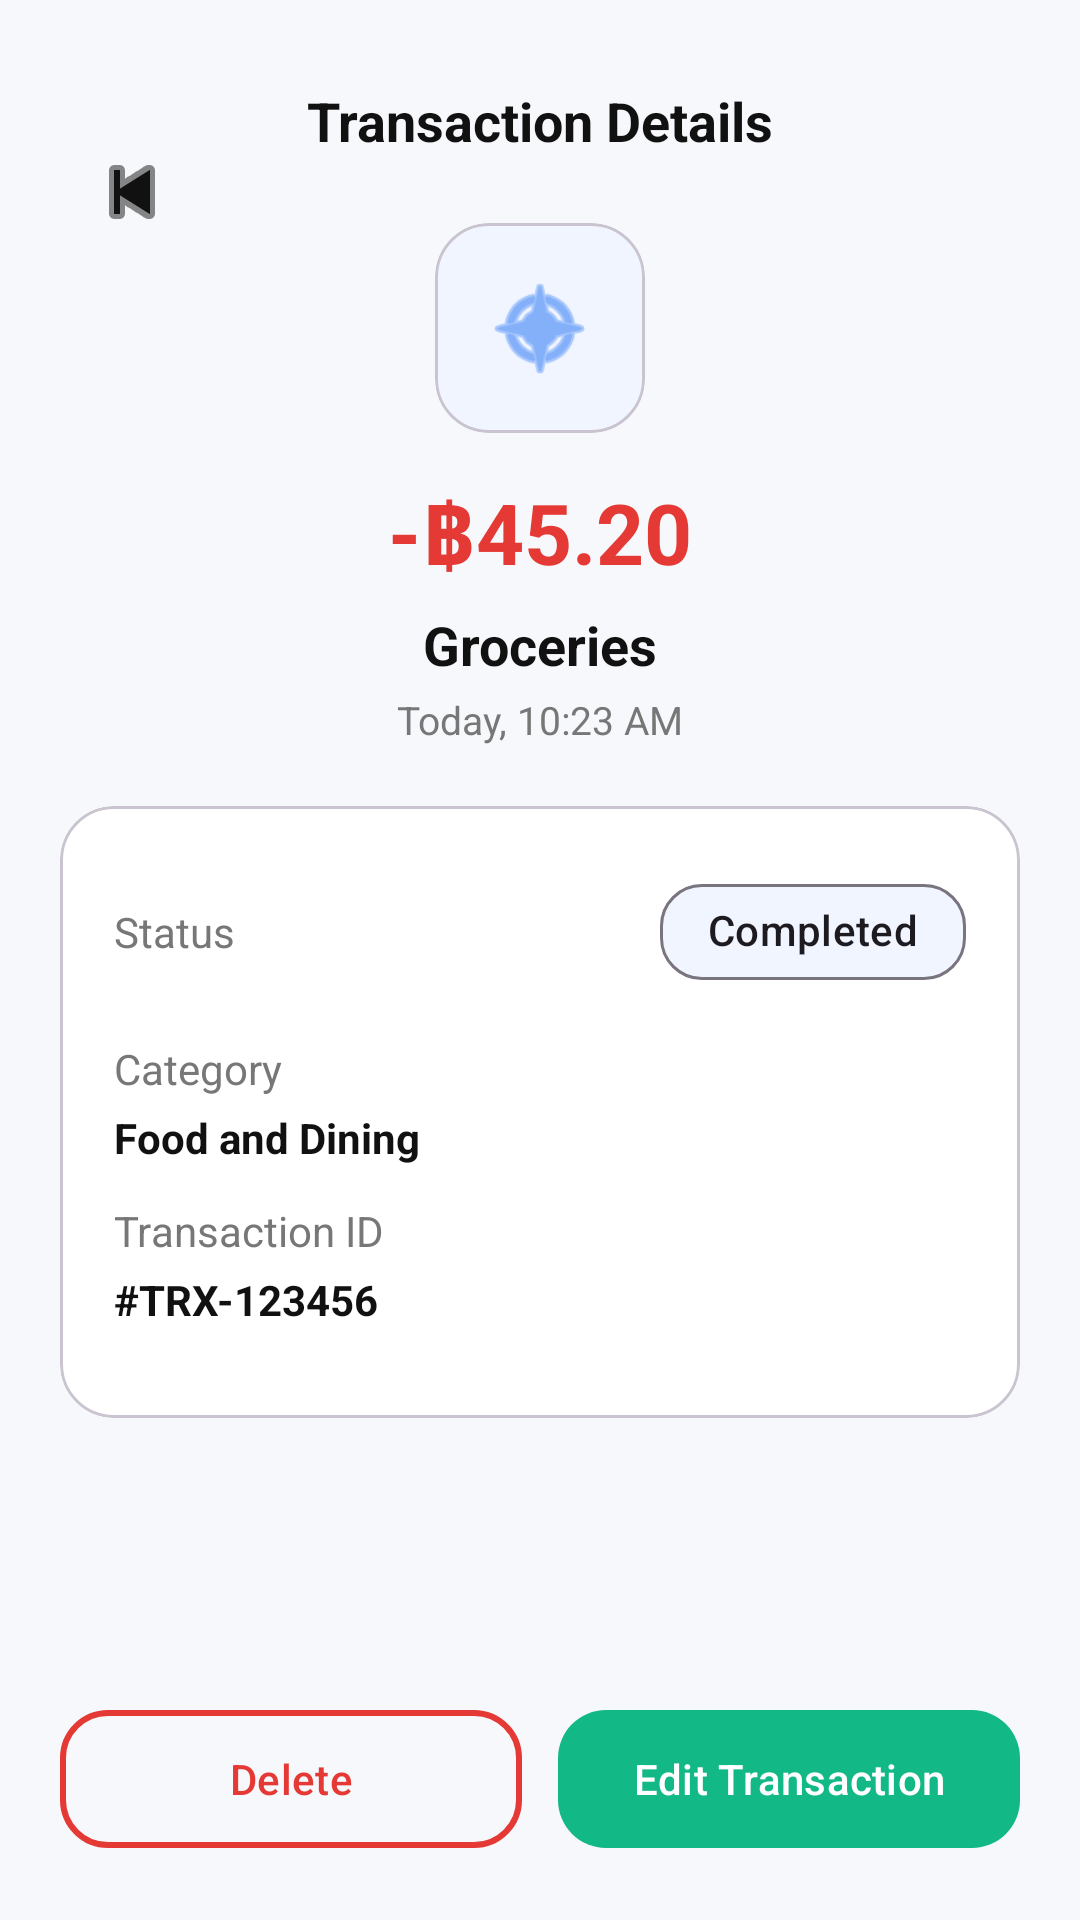

Layout XML and referenced resources for this Android screen:
<!-- AndroidManifest.xml: application theme Theme.Material3.DayNight.NoActionBar -->
<!-- res/layout/activity_transaction_details.xml -->
<?xml version="1.0" encoding="utf-8"?>
<androidx.constraintlayout.widget.ConstraintLayout
    xmlns:android="http://schemas.android.com/apk/res/android"
    xmlns:app="http://schemas.android.com/apk/res-auto"
    android:layout_width="match_parent"
    android:layout_height="match_parent"
    android:background="@color/bg">


    <ImageButton
        android:id="@+id/backBtn"
        android:layout_width="48dp"
        android:layout_height="48dp"
        android:layout_marginStart="20dp"
        android:layout_marginTop="40dp"
        android:background="@android:color/transparent"
        android:contentDescription="Back"
        android:padding="12dp"
        android:src="@android:drawable/ic_media_previous"
        app:layout_constraintStart_toStartOf="parent"
        app:layout_constraintTop_toTopOf="parent"
        app:tint="@color/text" />

    <TextView
        android:id="@+id/pageTitleTv"
        android:layout_width="wrap_content"
        android:layout_height="wrap_content"
        android:text="Transaction Details"
        android:textStyle="bold"
        android:textSize="18sp"
        android:textColor="@color/text"
        android:paddingTop="10dp"
        app:layout_constraintTop_toTopOf="parent"
        android:layout_marginTop="18dp"
        app:layout_constraintStart_toStartOf="parent"
        app:layout_constraintEnd_toEndOf="parent"/>

    <com.google.android.material.card.MaterialCardView
        android:id="@+id/iconCard"
        android:layout_width="70dp"
        android:layout_height="70dp"
        android:layout_marginTop="22dp"
        app:cardCornerRadius="18dp"
        app:cardBackgroundColor="@color/chip_bg"
        app:cardElevation="0dp"
        app:layout_constraintTop_toBottomOf="@id/pageTitleTv"
        app:layout_constraintStart_toStartOf="parent"
        app:layout_constraintEnd_toEndOf="parent">

        <ImageView
            android:layout_width="match_parent"
            android:layout_height="match_parent"
            android:padding="16dp"
            android:src="@android:drawable/ic_menu_compass"
            app:tint="@color/blue"/>
    </com.google.android.material.card.MaterialCardView>

    <TextView
        android:id="@+id/amountTv"
        android:layout_width="wrap_content"
        android:layout_height="wrap_content"
        android:text="-฿45.20"
        android:textStyle="bold"
        android:textSize="28sp"
        android:textColor="@color/red"
        android:layout_marginTop="14dp"
        app:layout_constraintTop_toBottomOf="@id/iconCard"
        app:layout_constraintStart_toStartOf="parent"
        app:layout_constraintEnd_toEndOf="parent"/>

    <TextView
        android:id="@+id/titleTv"
        android:layout_width="wrap_content"
        android:layout_height="wrap_content"
        android:text="Groceries"
        android:textStyle="bold"
        android:textSize="18sp"
        android:textColor="@color/text"
        android:layout_marginTop="6dp"
        app:layout_constraintTop_toBottomOf="@id/amountTv"
        app:layout_constraintStart_toStartOf="parent"
        app:layout_constraintEnd_toEndOf="parent"/>

    <TextView
        android:id="@+id/dateTv"
        android:layout_width="wrap_content"
        android:layout_height="wrap_content"
        android:text="Today, 10:23 AM"
        android:textSize="13sp"
        android:textColor="@color/muted"
        android:layout_marginTop="4dp"
        app:layout_constraintTop_toBottomOf="@id/titleTv"
        app:layout_constraintStart_toStartOf="parent"
        app:layout_constraintEnd_toEndOf="parent"/>

    <com.google.android.material.card.MaterialCardView
        android:id="@+id/detailsCard"
        android:layout_width="0dp"
        android:layout_height="wrap_content"
        android:layout_margin="20dp"
        app:cardCornerRadius="18dp"
        app:cardElevation="0dp"
        app:cardBackgroundColor="@color/card"
        app:layout_constraintTop_toBottomOf="@id/dateTv"
        app:layout_constraintStart_toStartOf="parent"
        app:layout_constraintEnd_toEndOf="parent">

        <LinearLayout
            android:layout_width="match_parent"
            android:layout_height="wrap_content"
            android:padding="18dp"
            android:orientation="vertical">

            <LinearLayout
                android:layout_width="match_parent"
                android:layout_height="wrap_content"
                android:gravity="center_vertical">

                <TextView
                    android:layout_width="0dp"
                    android:layout_height="wrap_content"
                    android:layout_weight="1"
                    android:text="Status"
                    android:textColor="@color/muted"/>

                <com.google.android.material.chip.Chip
                    android:id="@+id/statusChip"
                    android:layout_width="wrap_content"
                    android:layout_height="wrap_content"
                    android:text="Completed"
                    app:chipBackgroundColor="@color/chip_bg"
                    app:chipCornerRadius="14dp"/>
            </LinearLayout>

            <View android:layout_width="match_parent" android:layout_height="12dp"/>

            <TextView
                android:layout_width="wrap_content"
                android:layout_height="wrap_content"
                android:text="Category"
                android:textColor="@color/muted"/>

            <TextView
                android:id="@+id/categoryValueTv"
                android:layout_width="wrap_content"
                android:layout_height="wrap_content"
                android:text="Food and Dining"
                android:textStyle="bold"
                android:textColor="@color/text"
                android:layout_marginTop="4dp"/>

            <View android:layout_width="match_parent" android:layout_height="12dp"/>

            <TextView
                android:layout_width="wrap_content"
                android:layout_height="wrap_content"
                android:text="Transaction ID"
                android:textColor="@color/muted"/>

            <TextView
                android:id="@+id/txIdValueTv"
                android:layout_width="wrap_content"
                android:layout_height="wrap_content"
                android:text="#TRX-123456"
                android:textStyle="bold"
                android:textColor="@color/text"
                android:layout_marginTop="4dp"/>

            <View android:layout_width="match_parent" android:layout_height="12dp"/>



        </LinearLayout>
    </com.google.android.material.card.MaterialCardView>

    <LinearLayout
        android:layout_width="0dp"
        android:layout_height="wrap_content"
        android:layout_margin="20dp"
        android:orientation="horizontal"
        android:weightSum="2"
        app:layout_constraintBottom_toBottomOf="parent"
        app:layout_constraintStart_toStartOf="parent"
        app:layout_constraintEnd_toEndOf="parent">

        <com.google.android.material.button.MaterialButton
            android:id="@+id/deleteBtn"
            android:layout_width="0dp"
            android:layout_height="54dp"
            android:layout_weight="1"
            android:text="Delete"
            android:textAllCaps="false"
            app:cornerRadius="16dp"
            app:strokeWidth="2dp"
            app:strokeColor="@color/red"
            android:textColor="@color/red"
            app:backgroundTint="@android:color/transparent"/>

        <View
            android:layout_width="12dp"
            android:layout_height="1dp"/>

        <com.google.android.material.button.MaterialButton
            android:id="@+id/editBtn"
            android:layout_width="0dp"
            android:layout_height="54dp"
            android:layout_weight="1"
            android:text="Edit Transaction"
            android:textAllCaps="false"
            app:cornerRadius="16dp"
            app:backgroundTint="@color/green"/>

    </LinearLayout>

</androidx.constraintlayout.widget.ConstraintLayout>
<!-- resources referenced by this layout -->
<resources>
  <color name="bg">#F6F8FB</color>
  <color name="blue">#3B82F6</color>
  <color name="card">#FFFFFF</color>
  <color name="chip_bg">#F1F5FF</color>
  <color name="green">#13B887</color>
  <color name="muted">#777777</color>
  <color name="red">#E53935</color>
  <color name="text">#111111</color>
</resources>
